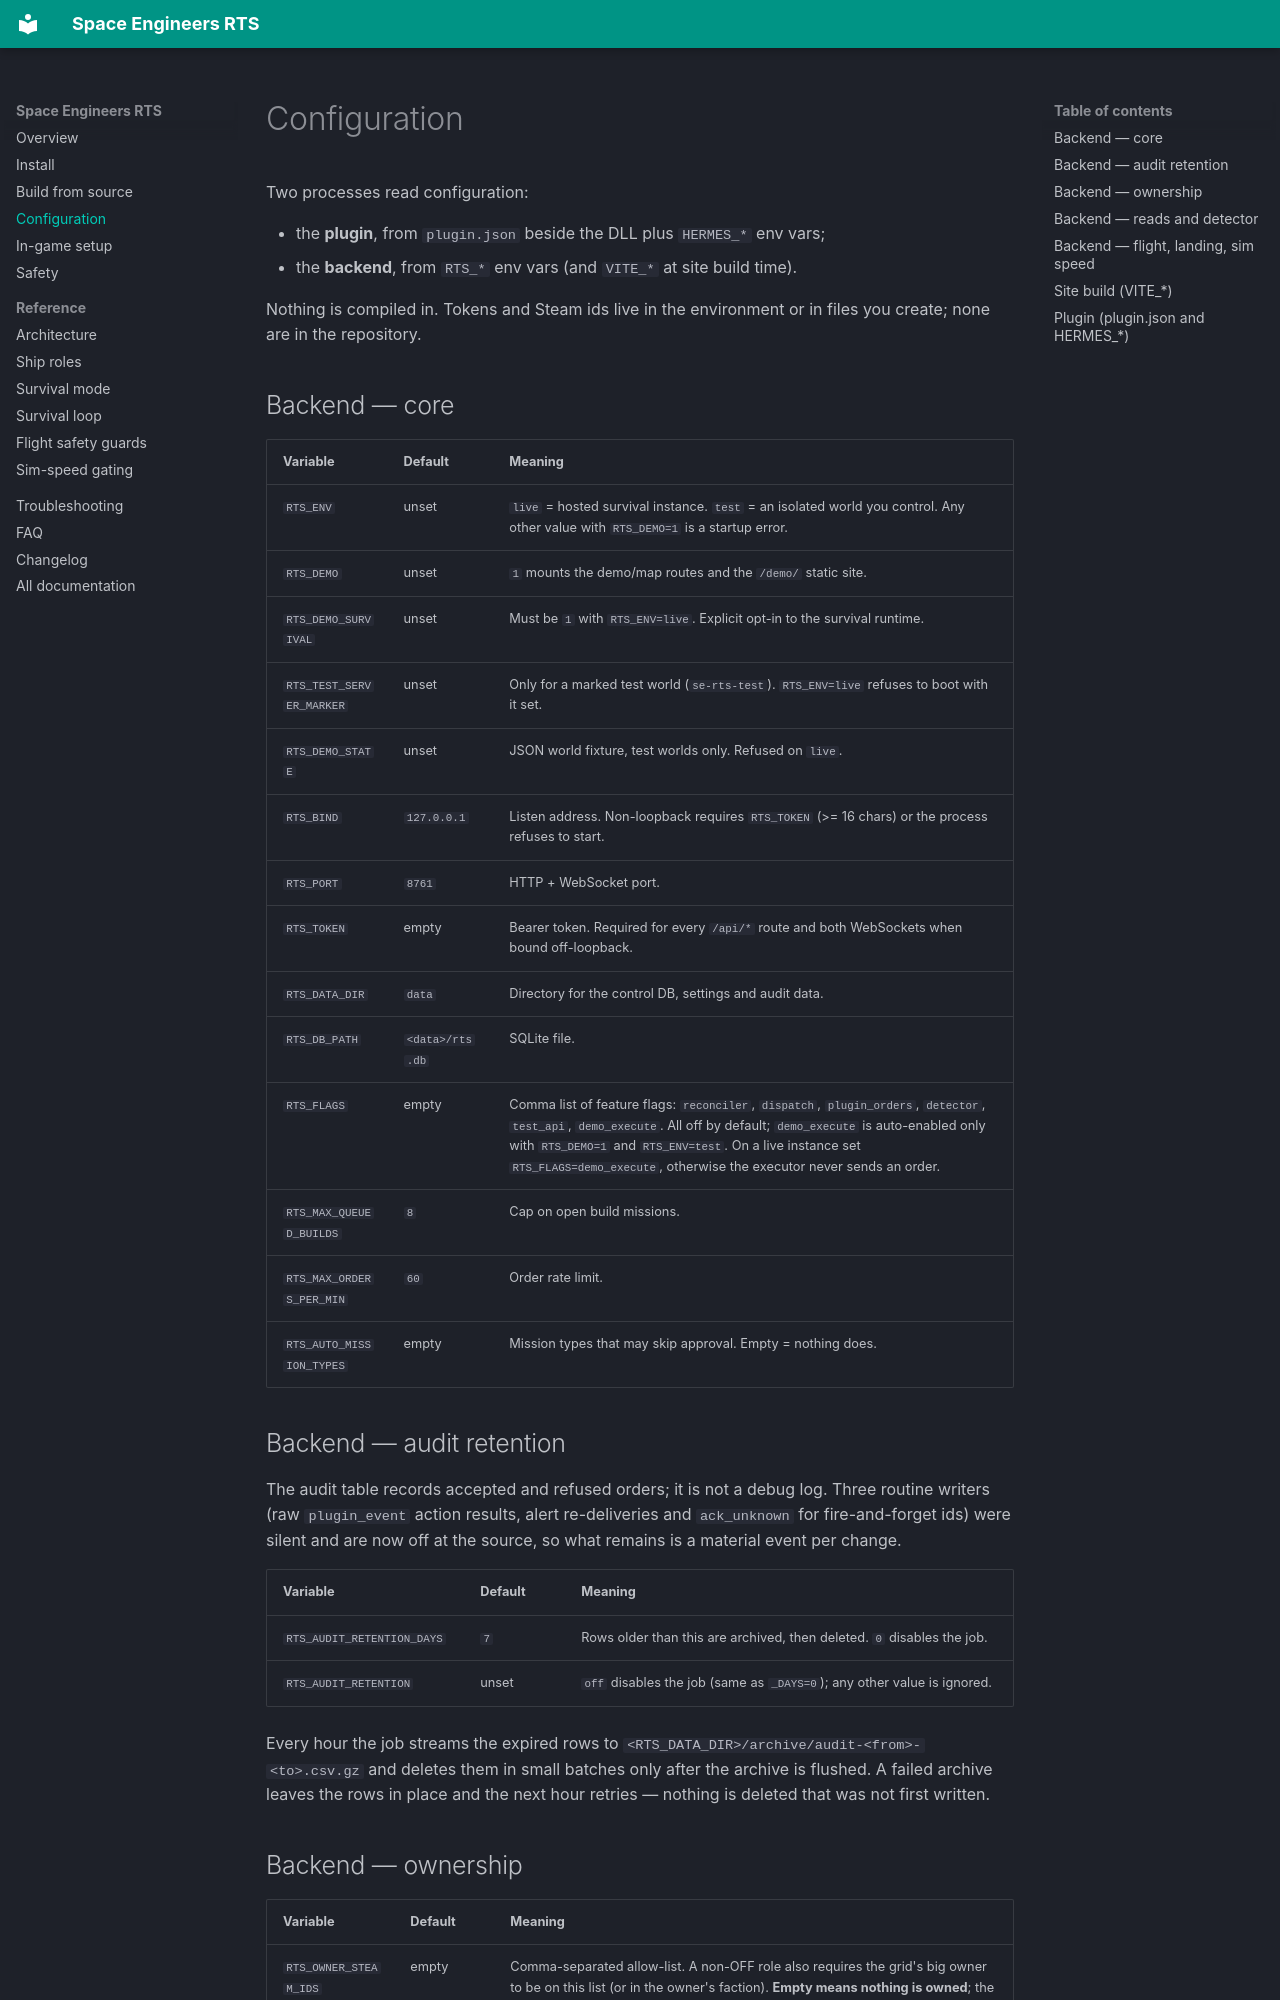

repository: ImVexi/space-engineers-rts · page: CONFIGURATION/index.html · generator: mkdocs

# Configuration

Two processes read configuration:

- the **plugin**, from `plugin.json` beside the DLL plus `HERMES_*` env vars;
- the **backend**, from `RTS_*` env vars (and `VITE_*` at site build time).

Nothing is compiled in. Tokens and Steam ids live in the environment or in
files you create; none are in the repository.

## Backend — core

| Variable | Default | Meaning |
|---|---|---|
| `RTS_ENV` | unset | `live` = hosted survival instance. `test` = an isolated world you control. Any other value with `RTS_DEMO=1` is a startup error. |
| `RTS_DEMO` | unset | `1` mounts the demo/map routes and the `/demo/` static site. |
| `RTS_DEMO_SURVIVAL` | unset | Must be `1` with `RTS_ENV=live`. Explicit opt-in to the survival runtime. |
| `RTS_TEST_SERVER_MARKER` | unset | Only for a marked test world (`se-rts-test`). `RTS_ENV=live` refuses to boot with it set. |
| `RTS_DEMO_STATE` | unset | JSON world fixture, test worlds only. Refused on `live`. |
| `RTS_BIND` | `127.0.0.1` | Listen address. Non-loopback requires `RTS_TOKEN` (>= 16 chars) or the process refuses to start. |
| `RTS_PORT` | `8761` | HTTP + WebSocket port. |
| `RTS_TOKEN` | empty | Bearer token. Required for every `/api/*` route and both WebSockets when bound off-loopback. |
| `RTS_DATA_DIR` | `data` | Directory for the control DB, settings and audit data. |
| `RTS_DB_PATH` | `<data>/rts.db` | SQLite file. |
| `RTS_FLAGS` | empty | Comma list of feature flags: `reconciler`, `dispatch`, `plugin_orders`, `detector`, `test_api`, `demo_execute`. All off by default; `demo_execute` is auto-enabled only with `RTS_DEMO=1` and `RTS_ENV=test`. On a live instance set `RTS_FLAGS=demo_execute`, otherwise the executor never sends an order. |
| `RTS_MAX_QUEUED_BUILDS` | `8` | Cap on open build missions. |
| `RTS_MAX_ORDERS_PER_MIN` | `60` | Order rate limit. |
| `RTS_AUTO_MISSION_TYPES` | empty | Mission types that may skip approval. Empty = nothing does. |

## Backend — audit retention

The audit table records accepted and refused orders; it is not a debug log. Three
routine writers (raw `plugin_event` action results, alert re-deliveries and
`ack_unknown` for fire-and-forget ids) were silent and are now off at the source,
so what remains is a material event per change.

| Variable | Default | Meaning |
|---|---|---|
| `RTS_AUDIT_RETENTION_DAYS` | `7` | Rows older than this are archived, then deleted. `0` disables the job. |
| `RTS_AUDIT_RETENTION` | unset | `off` disables the job (same as `_DAYS=0`); any other value is ignored. |

Every hour the job streams the expired rows to
`<RTS_DATA_DIR>/archive/audit-<from>-<to>.csv.gz` and deletes them in small
batches only after the archive is flushed. A failed archive leaves the rows in
place and the next hour retries — nothing is deleted that was not first written.
